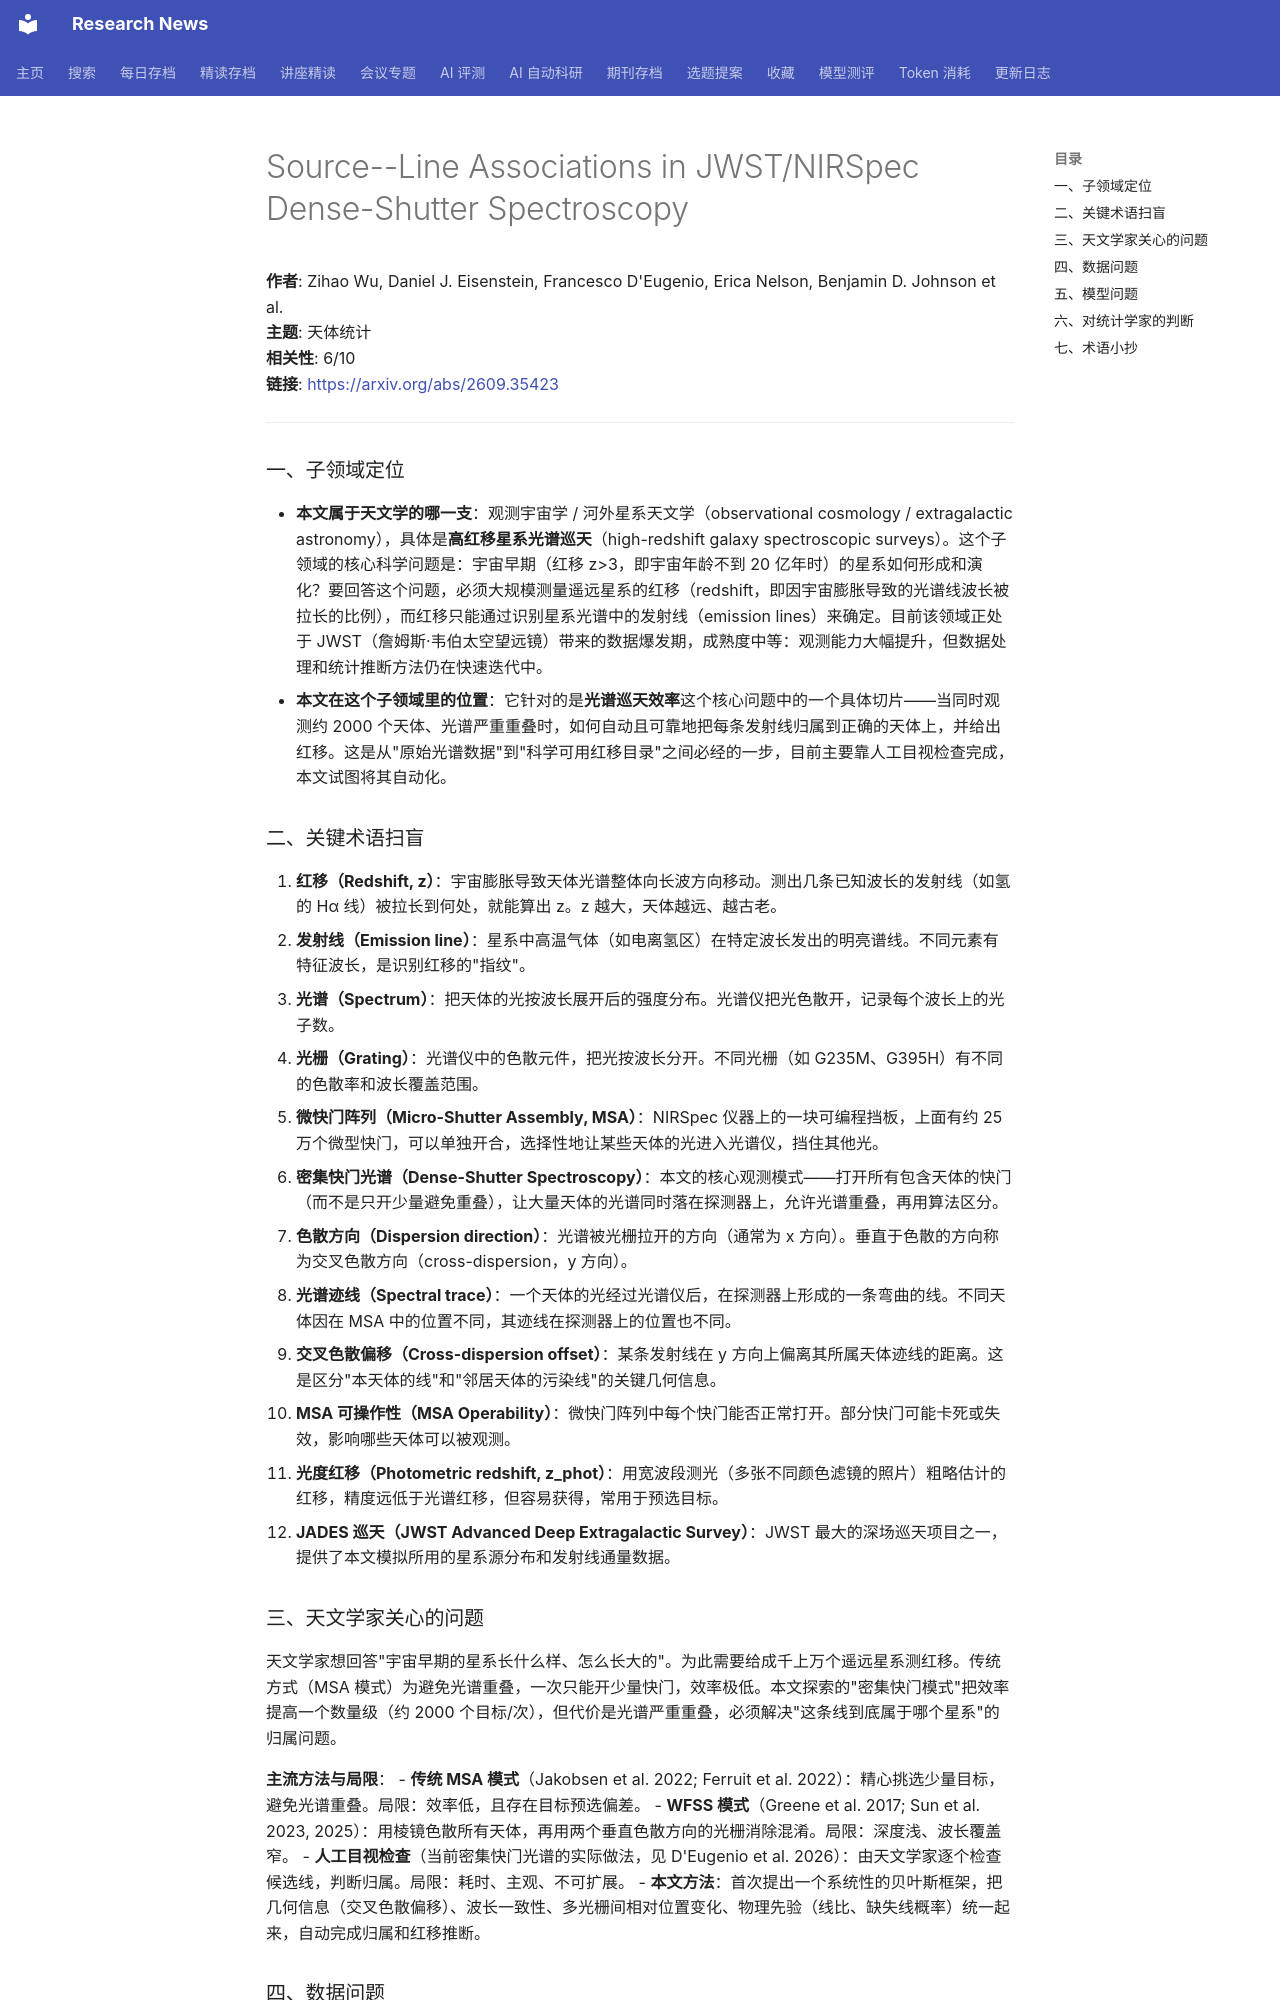

repository: cxy0714/research-news · page: deep_reads/2026-09-28-2609.35423/index.html · generator: mkdocs

# Source--Line Associations in JWST/NIRSpec Dense-Shutter Spectroscopy

**作者**: Zihao Wu, Daniel J. Eisenstein, Francesco D'Eugenio, Erica Nelson, Benjamin D. Johnson et al.  
**主题**: 天体统计  
**相关性**: 6/10  
**链接**: <https://arxiv.org/abs/2609.35423>

---

### 一、子领域定位

- **本文属于天文学的哪一支**：观测宇宙学 / 河外星系天文学（observational cosmology / extragalactic astronomy），具体是**高红移星系光谱巡天**（high-redshift galaxy spectroscopic surveys）。这个子领域的核心科学问题是：宇宙早期（红移 z>3，即宇宙年龄不到 20 亿年时）的星系如何形成和演化？要回答这个问题，必须大规模测量遥远星系的红移（redshift，即因宇宙膨胀导致的光谱线波长被拉长的比例），而红移只能通过识别星系光谱中的发射线（emission lines）来确定。目前该领域正处于 JWST（詹姆斯·韦伯太空望远镜）带来的数据爆发期，成熟度中等：观测能力大幅提升，但数据处理和统计推断方法仍在快速迭代中。
- **本文在这个子领域里的位置**：它针对的是**光谱巡天效率**这个核心问题中的一个具体切片——当同时观测约 2000 个天体、光谱严重重叠时，如何自动且可靠地把每条发射线归属到正确的天体上，并给出红移。这是从"原始光谱数据"到"科学可用红移目录"之间必经的一步，目前主要靠人工目视检查完成，本文试图将其自动化。

### 二、关键术语扫盲

1. **红移（Redshift, z）**：宇宙膨胀导致天体光谱整体向长波方向移动。测出几条已知波长的发射线（如氢的 Hα 线）被拉长到何处，就能算出 z。z 越大，天体越远、越古老。
2. **发射线（Emission line）**：星系中高温气体（如电离氢区）在特定波长发出的明亮谱线。不同元素有特征波长，是识别红移的"指纹"。
3. **光谱（Spectrum）**：把天体的光按波长展开后的强度分布。光谱仪把光色散开，记录每个波长上的光子数。
4. **光栅（Grating）**：光谱仪中的色散元件，把光按波长分开。不同光栅（如 G235M、G395H）有不同的色散率和波长覆盖范围。
5. **微快门阵列（Micro-Shutter Assembly, MSA）**：NIRSpec 仪器上的一块可编程挡板，上面有约 25 万个微型快门，可以单独开合，选择性地让某些天体的光进入光谱仪，挡住其他光。
6. **密集快门光谱（Dense-Shutter Spectroscopy）**：本文的核心观测模式——打开所有包含天体的快门（而不是只开少量避免重叠），让大量天体的光谱同时落在探测器上，允许光谱重叠，再用算法区分。
7. **色散方向（Dispersion direction）**：光谱被光栅拉开的方向（通常为 x 方向）。垂直于色散的方向称为交叉色散方向（cross-dispersion，y 方向）。
8. **光谱迹线（Spectral trace）**：一个天体的光经过光谱仪后，在探测器上形成的一条弯曲的线。不同天体因在 MSA 中的位置不同，其迹线在探测器上的位置也不同。
9. **交叉色散偏移（Cross-dispersion offset）**：某条发射线在 y 方向上偏离其所属天体迹线的距离。这是区分"本天体的线"和"邻居天体的污染线"的关键几何信息。
10. **MSA 可操作性（MSA Operability）**：微快门阵列中每个快门能否正常打开。部分快门可能卡死或失效，影响哪些天体可以被观测。
11. **光度红移（Photometric redshift, z_phot）**：用宽波段测光（多张不同颜色滤镜的照片）粗略估计的红移，精度远低于光谱红移，但容易获得，常用于预选目标。
12. **JADES 巡天（JWST Advanced Deep Extragalactic Survey）**：JWST 最大的深场巡天项目之一，提供了本文模拟所用的星系源分布和发射线通量数据。

### 三、天文学家关心的问题

天文学家想回答"宇宙早期的星系长什么样、怎么长大的"。为此需要给成千上万个遥远星系测红移。传统方式（MSA 模式）为避免光谱重叠，一次只能开少量快门，效率极低。本文探索的"密集快门模式"把效率提高一个数量级（约 2000 个目标/次），但代价是光谱严重重叠，必须解决"这条线到底属于哪个星系"的归属问题。

**主流方法与局限**：
- **传统 MSA 模式**（Jakobsen et al. 2022; Ferruit et al. 2022）：精心挑选少量目标，避免光谱重叠。局限：效率低，且存在目标预选偏差。
- **WFSS 模式**（Greene et al. 2017; Sun et al. 2023, 2025）：用棱镜色散所有天体，再用两个垂直色散方向的光栅消除混淆。局限：深度浅、波长覆盖窄。
- **人工目视检查**（当前密集快门光谱的实际做法，见 D'Eugenio et al. 2026）：由天文学家逐个检查候选线，判断归属。局限：耗时、主观、不可扩展。
- **本文方法**：首次提出一个系统性的贝叶斯框架，把几何信息（交叉色散偏移）、波长一致性、多光栅间相对位置变化、物理先验（线比、缺失线概率）统一起来，自动完成归属和红移推断。
